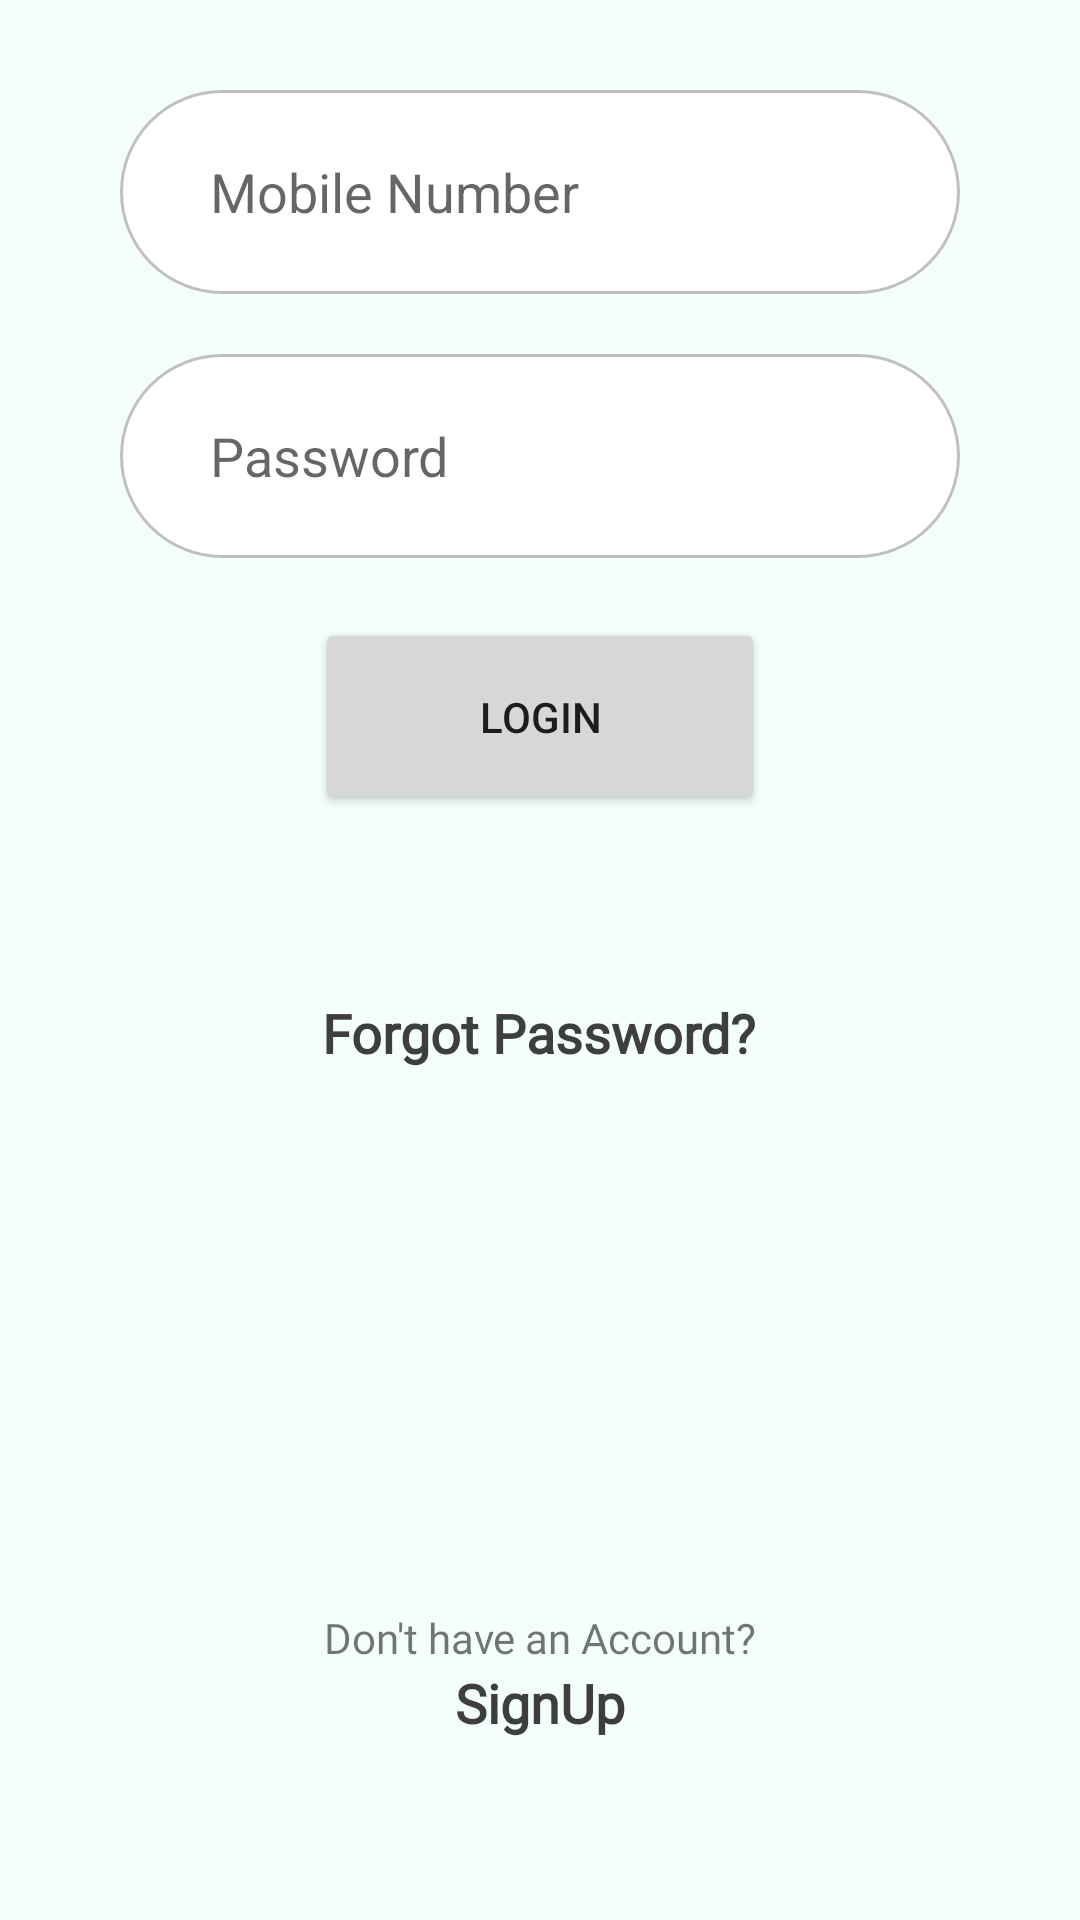

Layout XML and referenced resources for this Android screen:
<!-- AndroidManifest.xml: application theme Theme.Foodie -->
<!-- res/layout/fragment_login.xml -->
<?xml version="1.0" encoding="utf-8"?>
<LinearLayout xmlns:android="http://schemas.android.com/apk/res/android"
    xmlns:tools="http://schemas.android.com/tools"
    android:orientation="vertical"
    android:layout_width="match_parent"
    android:layout_height="match_parent"
    android:background="@color/PrimaryLight1"
    tools:context=".fragment.LoginFragment">

    <EditText
        android:id="@+id/etMobile"
        android:layout_width="match_parent"
        android:layout_height="50dp"
        android:layout_marginLeft="40dp"
        android:layout_marginTop="30dp"
        android:layout_marginRight="40dp"
        android:layout_weight=".3"
        android:background="@drawable/custom_input"
        android:drawableStart="@drawable/ic_mobile"
        android:drawablePadding="20dp"
        android:ems="10"
        android:hint="@string/mobile_number"
        android:inputType="phone"
        android:maxLength="10"
        android:paddingStart="30dp"
        android:paddingEnd="10dp"
        android:importantForAutofill="no" />

    <EditText
        android:id="@+id/etPassword"
        android:layout_width="match_parent"
        android:layout_height="50dp"
        android:layout_marginLeft="40dp"
        android:layout_marginTop="20dp"
        android:layout_marginRight="40dp"
        android:layout_weight=".3"
        android:background="@drawable/custom_input"
        android:drawableStart="@drawable/ic_lock"
        android:drawablePadding="20dp"
        android:ems="10"
        android:hint="@string/password"
        android:inputType="numberPassword"
        android:paddingStart="30dp"
        android:paddingEnd="10dp"
        android:importantForAutofill="no" />

    <Button
        android:id="@+id/btnLogin"
        android:layout_width="150dp"
        android:layout_height="wrap_content"
        android:layout_gravity="center_horizontal"
        android:layout_marginTop="20dp"
        android:layout_weight=".3"
        android:text="@string/login" />

    <TextView
        android:id="@+id/tvForgotPassword"
        android:layout_width="wrap_content"
        android:layout_height="wrap_content"
        android:layout_gravity="center"
        android:layout_weight="2"
        android:fontFamily="@font/roboto"
        android:gravity="center"
        android:text="@string/forgot_password"
        android:textColor="#3E3E3E"
        android:textSize="18sp"
        android:textStyle="bold" />

    <TextView
        android:id="@+id/textView3"
        android:layout_width="match_parent"
        android:layout_height="wrap_content"
        android:layout_weight="2"
        android:fontFamily="@font/roboto"
        android:gravity="bottom|center_horizontal"
        android:text="@string/don_t_have_an_account" />

    <TextView
        android:id="@+id/tvSignup"
        android:layout_width="wrap_content"
        android:layout_height="wrap_content"
        android:layout_gravity="center"
        android:layout_weight="1"
        android:fontFamily="@font/roboto"
        android:gravity="center_horizontal"
        android:text="@string/signup"
        android:textColor="#3E3E3E"
        android:textSize="18sp"
        android:textStyle="bold" />
</LinearLayout>
<!-- resources referenced by this layout -->
<resources>
  <color name="PrimaryLight1">#F3FFF8</color>
  <!-- drawable custom_input (drawable) -->
  <?xml version="1.0" encoding="utf-8"?>
  <selector xmlns:android="http://schemas.android.com/apk/res/android">
  
      <item android:state_enabled="true" android:state_focused="true">
          <shape android:shape="rectangle">
              <solid android:color="@color/white"/>
              <corners android:radius="40dp"/>
              <stroke android:color="#000000" android:width="1dp"/>
          </shape>
      </item>
  
      <item android:state_enabled="true" >
          <shape android:shape="rectangle">
              <solid android:color="@color/white"/>
              <corners android:radius="40dp"/>
              <stroke android:color="#C0C0C0" android:width="1dp"/>
          </shape>
      </item>
  </selector>
  <string name="don_t_have_an_account">Don\'t have an Account?</string>
  <string name="forgot_password">Forgot Password?</string>
  <string name="login">Login</string>
  <string name="mobile_number">Mobile Number</string>
  <string name="password">Password</string>
  <string name="signup">SignUp</string>
  <style name="Theme.Foodie" parent="Theme.MaterialComponents.Light.NoActionBar">
          
          <item name="colorPrimary">@color/PrimaryDark2</item>
          <item name="colorPrimaryVariant">@color/PrimaryDark1</item>
          <item name="colorOnPrimary">@color/white</item>
          
          <item name="colorSecondary">@color/teal_200</item>
          <item name="colorSecondaryVariant">@color/teal_200</item>
          <item name="colorOnSecondary">@color/black</item>
          
          <item name="android:statusBarColor" tools:targetApi="l">?attr/colorPrimaryVariant</item>
          
      </style>
  <color name="white">#FFFFFFFF</color>
  <color name="PrimaryDark2">#1FAB89</color>
  <color name="PrimaryDark1">#0B5E4A</color>
  <color name="teal_200">#FF03DAC5</color>
  <color name="black">#FF000000</color>
</resources>
